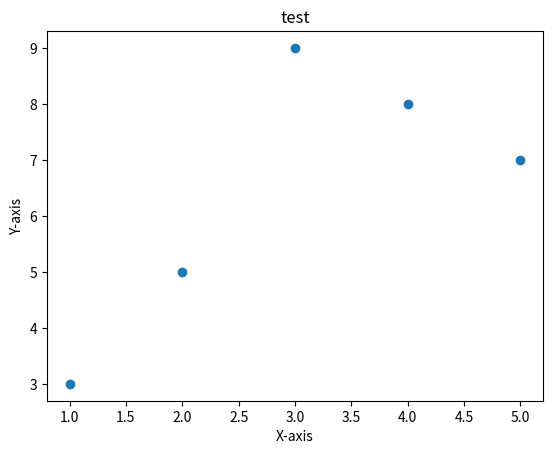

Python code for this plot:
from matplotlib import pyplot as plt
x = [1,2,3,4,5]
fx = [3,5,9,8,7]

plt.scatter(x, fx)


#add title.etc

plt.title('test')
plt.xlabel('X-axis')
plt.ylabel('Y-axis')
plt.show()